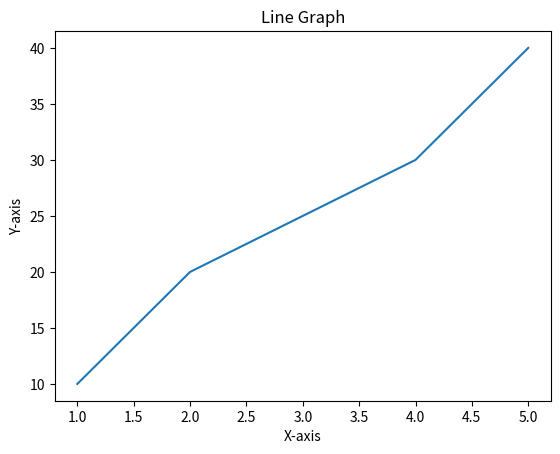

Write Python code to recreate this figure.
import matplotlib.pyplot as plt

x = [1, 2, 3, 4, 5]
y = [10, 20, 25, 30, 40]
plt.plot(x, y)
plt.title("Line Graph")
plt.xlabel("X-axis")
plt.ylabel("Y-axis")
plt.show()
